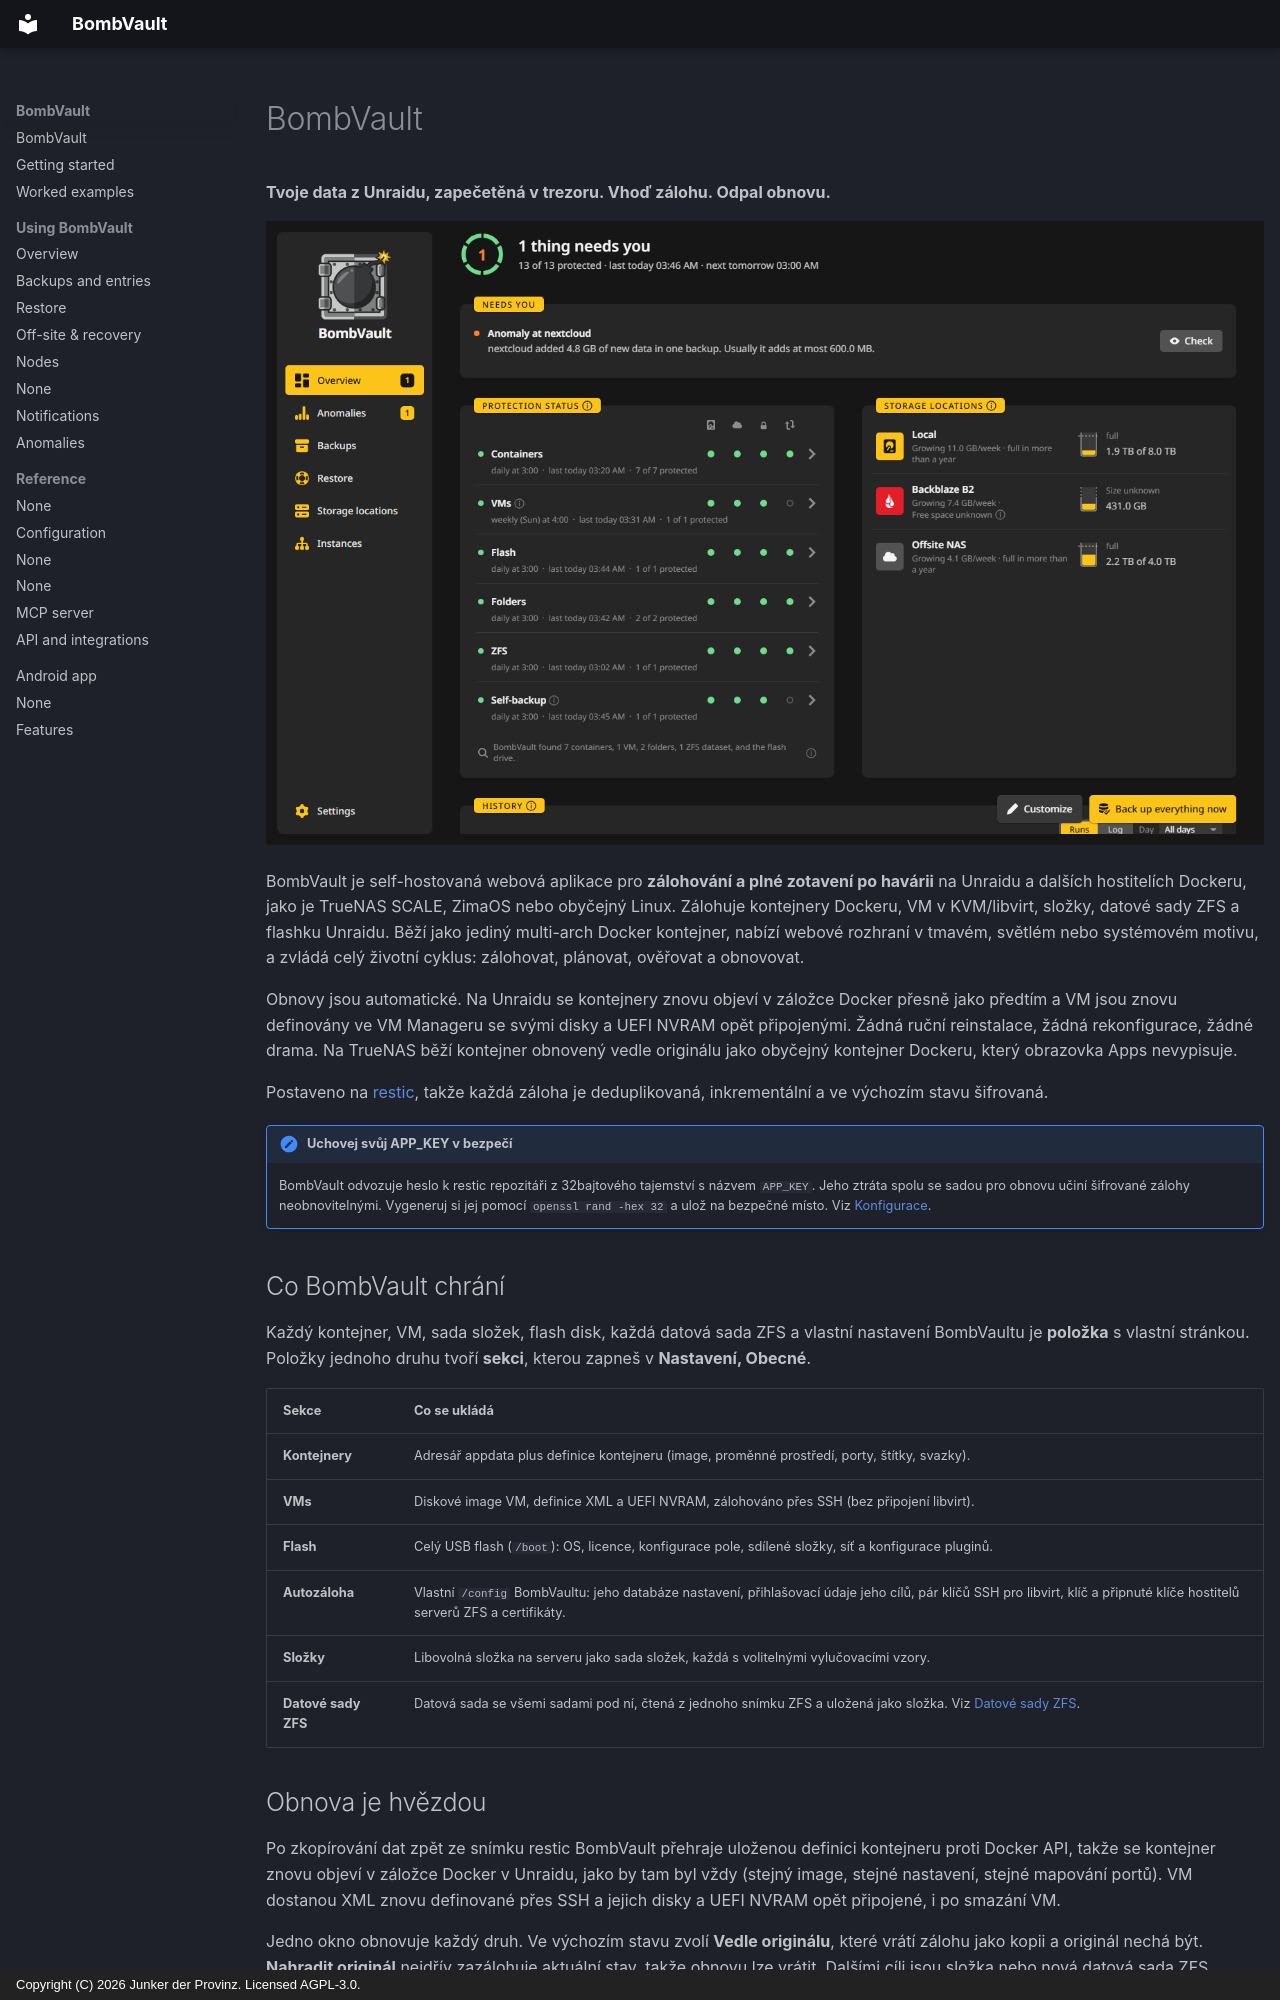

repository: junkerderprovinz/bombvault · page: index.cs/index.html · generator: mkdocs · copyright: Copyright (C) 2026 Junker der Provinz. Licensed AGPL-3.0.

# BombVault

**Tvoje data z Unraidu, zapečetěná v trezoru. Vhoď zálohu. Odpal obnovu.**

![Přehled: hlavička stavu, co vyžaduje pozornost, ochrana každé sekce, cíle a historie.](assets/screenshots/overview/home-dark.png#only-dark)
![Přehled: hlavička stavu, co vyžaduje pozornost, ochrana každé sekce, cíle a historie.](assets/screenshots/overview/home-light.png#only-light)

BombVault je self-hostovaná webová aplikace pro **zálohování a plné zotavení po havárii** na Unraidu a dalších hostitelích Dockeru, jako je TrueNAS SCALE, ZimaOS nebo obyčejný Linux. Zálohuje kontejnery Dockeru, VM v KVM/libvirt, složky, datové sady ZFS a flashku Unraidu. Běží jako jediný multi-arch Docker kontejner, nabízí webové rozhraní v tmavém, světlém nebo systémovém motivu, a zvládá celý životní cyklus: zálohovat, plánovat, ověřovat a obnovovat.

Obnovy jsou automatické. Na Unraidu se kontejnery znovu objeví v záložce Docker přesně jako předtím a VM jsou znovu definovány ve VM Manageru se svými disky a UEFI NVRAM opět připojenými. Žádná ruční reinstalace, žádná rekonfigurace, žádné drama. Na TrueNAS běží kontejner obnovený vedle originálu jako obyčejný kontejner Dockeru, který obrazovka Apps nevypisuje.

Postaveno na [restic](https://restic.net), takže každá záloha je deduplikovaná, inkrementální a ve výchozím stavu šifrovaná.

!!! note "Uchovej svůj APP_KEY v bezpečí"
    BombVault odvozuje heslo k restic repozitáři z 32bajtového tajemství s názvem `APP_KEY`. Jeho ztráta spolu se sadou pro obnovu učiní šifrované zálohy neobnovitelnými. Vygeneruj si jej pomocí `openssl rand -hex 32` a ulož na bezpečné místo. Viz [Konfigurace](configuration.md).

## Co BombVault chrání {#what-bombvault-protects}

Každý kontejner, VM, sada složek, flash disk, každá datová sada ZFS a vlastní nastavení BombVaultu je **položka** s vlastní stránkou. Položky jednoho druhu tvoří **sekci**, kterou zapneš v **Nastavení, Obecné**.

| Sekce | Co se ukládá |
|---|---|
| **Kontejnery** | Adresář appdata plus definice kontejneru (image, proměnné prostředí, porty, štítky, svazky). |
| **VMs** | Diskové image VM, definice XML a UEFI NVRAM, zálohováno přes SSH (bez připojení libvirt). |
| **Flash** | Celý USB flash (`/boot`): OS, licence, konfigurace pole, sdílené složky, síť a konfigurace pluginů. |
| **Autozáloha** | Vlastní `/config` BombVaultu: jeho databáze nastavení, přihlašovací údaje jeho cílů, pár klíčů SSH pro libvirt, klíč a připnuté klíče hostitelů serverů ZFS a certifikáty. |
| **Složky** | Libovolná složka na serveru jako sada složek, každá s volitelnými vylučovacími vzory. |
| **Datové sady ZFS** | Datová sada se všemi sadami pod ní, čtená z jednoho snímku ZFS a uložená jako složka. Viz [Datové sady ZFS](zfs-datasets.md). |

## Obnova je hvězdou {#restore-is-the-star}

Po zkopírování dat zpět ze snímku restic BombVault přehraje uloženou definici kontejneru proti Docker API, takže se kontejner znovu objeví v záložce Docker v Unraidu, jako by tam byl vždy (stejný image, stejné nastavení, stejné mapování portů). VM dostanou XML znovu definované přes SSH a jejich disky a UEFI NVRAM opět připojené, i po smazání VM.

Jedno okno obnovuje každý druh. Ve výchozím stavu zvolí **Vedle originálu**, které vrátí zálohu jako kopii a originál nechá být. **Nahradit originál** nejdřív zazálohuje aktuální stav, takže obnovu lze vrátit. Dalšími cíli jsou složka nebo nová datová sada ZFS.

Když záloha zastaví závislé kontejnery, vrátí se ve správném pořadí: BombVault je znovu spustí v pořadí `depends_on` z Compose a čeká, až každý ohlásí stav healthy, než spustí ty, které na něm závisí, takže nic nepředběhne databázi nebo bránu, která ještě není v provozu. Viz [Obnova](restore.md) a [Příkazy a jiné kontejnery](backups.md#commands).
